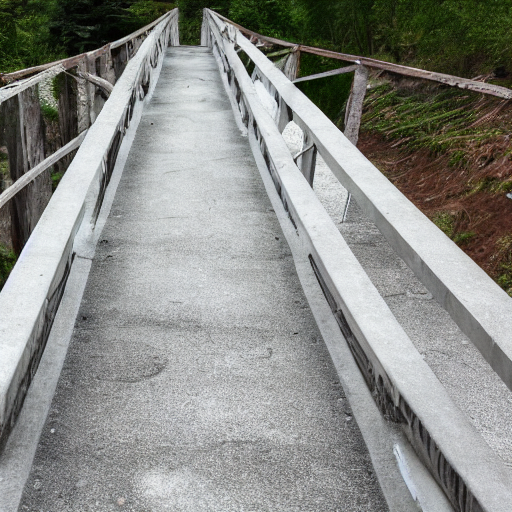
Generation parameters embedded in this image by AUTOMATIC1111 Stable Diffusion web UI or a fork of it (Forge, ...) (PNG 'parameters' text chunk):
Concrete bridge with cracks and spalling
Steps: 20, Sampler: DPM++ 2M Karras, CFG scale: 7, Seed: 3527445068, Size: 512x512, Model hash: 6ce0161689, Model: v1-5-pruned-emaonly, ControlNet 0: "Module: seg_ofade20k, Model: None, Weight: 1, Resize Mode: Crop and Resize, Low Vram: False, Processor Res: 512, Guidance Start: 0, Guidance End: 1, Pixel Perfect: False, Control Mode: ControlNet is more important, Hr Option: Both, Save Detected Map: True", Version: v1.8.0